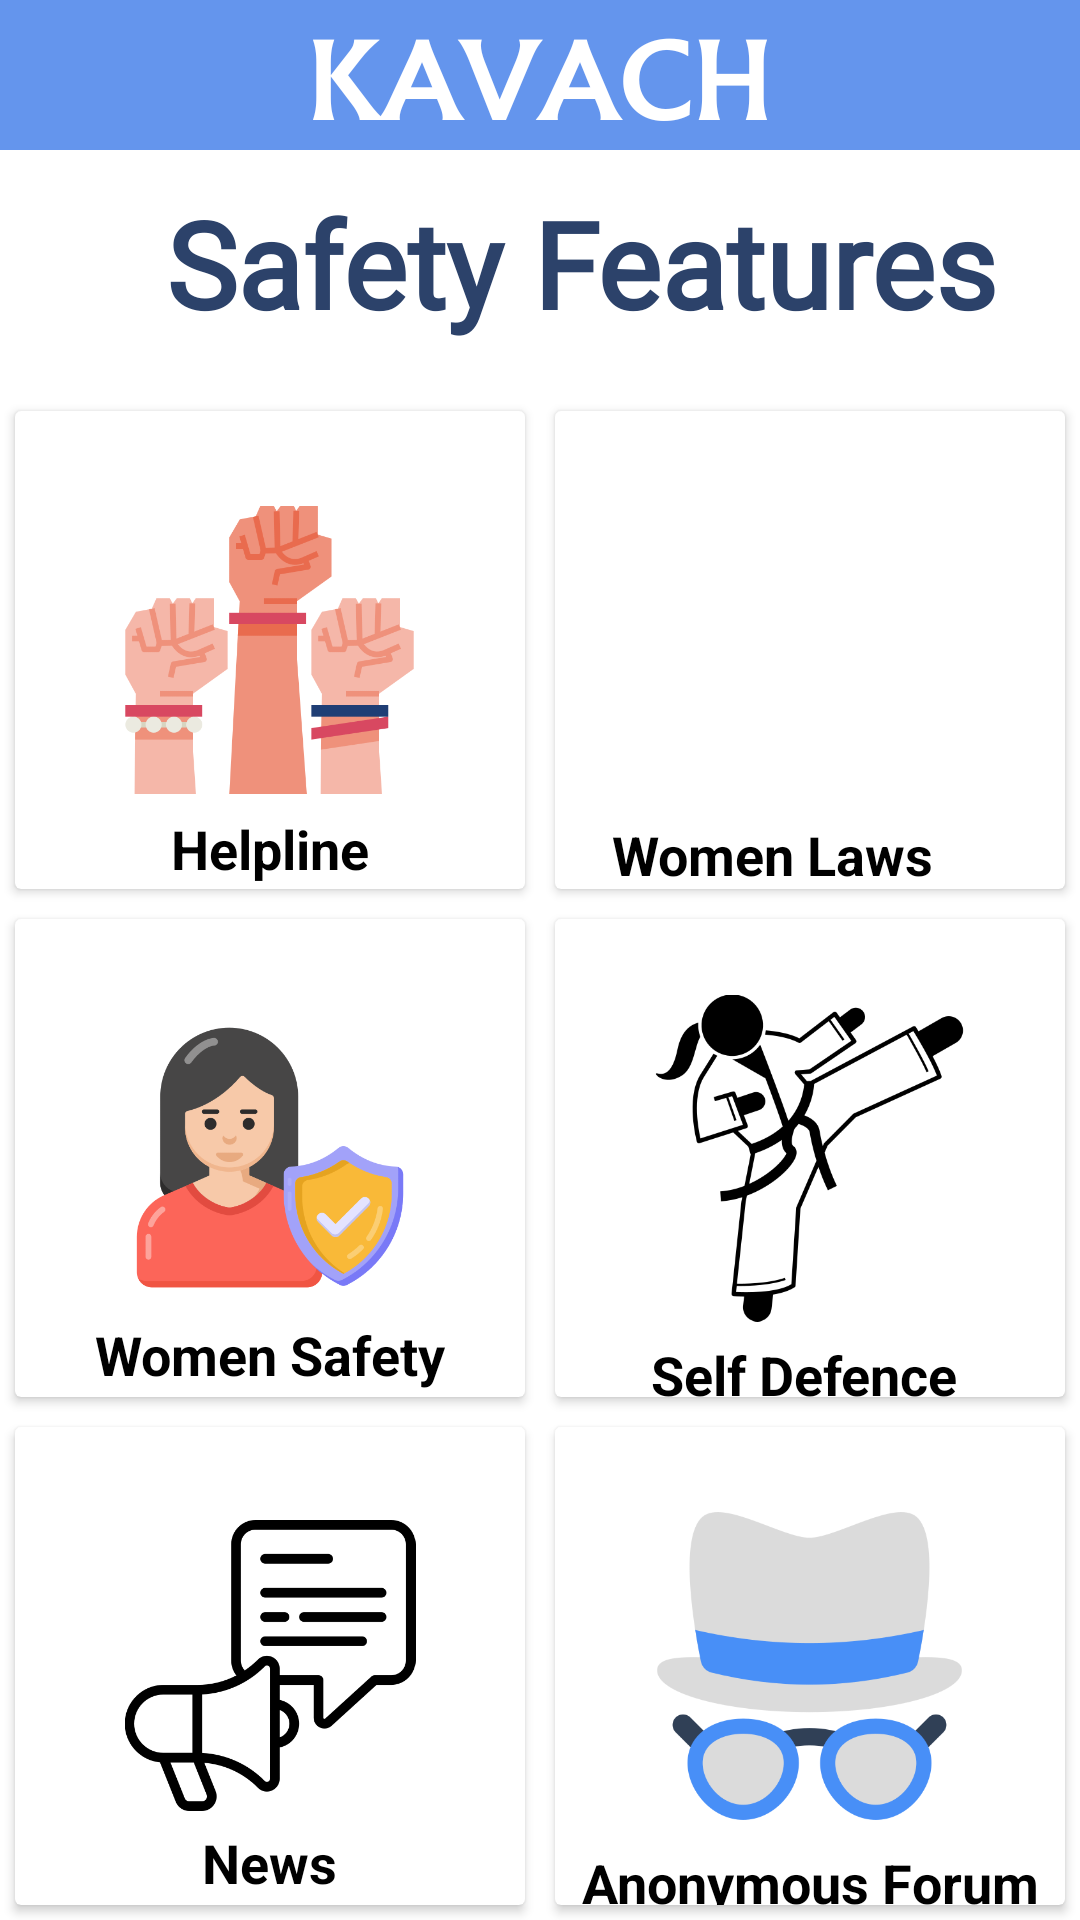

Here is an Android app screen rendered from its layout file. Give the layout XML and the strings, colors and styles it references.
<!-- AndroidManifest.xml: application theme Theme.Kavach -->
<!-- res/layout/fragment_updates.xml -->
<?xml version="1.0" encoding="utf-8"?>
<RelativeLayout xmlns:android="http://schemas.android.com/apk/res/android"
    xmlns:tools="http://schemas.android.com/tools"
    android:layout_width="match_parent"
    android:layout_height="match_parent"
    xmlns:app="http://schemas.android.com/apk/res-auto"
    tools:context="com.Fragments.UpdatesFragment"
    android:background="@color/white">



    <androidx.appcompat.widget.Toolbar
        android:id="@+id/toolbar"
        android:layout_width="match_parent"
        android:layout_height="?attr/actionBarSize"
        android:layout_alignParentStart="true"
        android:layout_alignParentTop="true"
        android:layout_marginStart="1dp"
        android:background="@color/white" />

    <ImageView
        android:id="@+id/ivtoolbar"
        android:layout_width="match_parent"
        android:layout_height="50dp"
        android:layout_below="@id/toolbar"
        android:layout_alignParentStart="true"
        android:layout_alignParentTop="true"
        android:layout_marginStart="0dp"
        android:layout_marginTop="0dp"
        android:scaleType="centerCrop"
        android:src="@drawable/kavach" />

    <TextView
        android:layout_width="wrap_content"
        android:layout_height="wrap_content"
        android:layout_below="@id/ivtoolbar"
        android:layout_alignParentStart="true"
        android:layout_centerHorizontal="true"
        android:layout_marginStart="55dp"
        android:layout_marginTop="11dp"
        android:fontFamily="@font/nunitosans_extrabold"
        android:text="Safety Features"
        android:textAlignment="center"
        android:textColor="#2C426A"
        android:textSize="40sp"
        android:textStyle="bold" />

    <GridLayout
        android:id="@+id/gridLayout"
        android:layout_width="480dp"
        android:layout_height="510dp"
        android:layout_alignParentTop="true"
        android:layout_centerHorizontal="true"
        android:layout_marginTop="132dp"
        android:background="@color/white"
        android:columnCount="2"
        android:rowCount="4">

        <androidx.cardview.widget.CardView
            android:id="@+id/cvhelp"
            app:cardBackgroundColor="@color/white"
            android:layout_width="0dp"
            android:layout_height="0dp"
            android:layout_rowWeight="1"
            android:layout_columnWeight="1"
            android:layout_margin="5dp">

            <RelativeLayout
                android:layout_width="match_parent"
                android:layout_height="match_parent">

                <ImageView
                    android:id="@+id/ivhelp"
                    android:layout_width="111dp"
                    android:layout_height="98dp"
                    android:layout_centerInParent="true"
                    android:src="@drawable/march" />

                <TextView
                    android:id="@+id/tvhelp"
                    android:layout_width="120dp"
                    android:layout_height="wrap_content"
                    android:layout_below="@id/ivhelp"
                    android:layout_centerInParent="true"
                    android:layout_marginTop="5dp"
                    android:gravity="center"
                    android:text="Helpline"
                    android:textColor="@color/black"
                    android:textSize="18sp"
                    android:textStyle="bold" />
            </RelativeLayout>


        </androidx.cardview.widget.CardView>

        <androidx.cardview.widget.CardView
            android:id="@+id/cvlaw"
            app:cardBackgroundColor="@color/white"
            android:layout_width="0dp"
            android:layout_height="0dp"
            android:layout_rowWeight="1"
            android:layout_columnWeight="1"
            android:layout_margin="5dp">

            <RelativeLayout
                android:layout_width="match_parent"
                android:layout_height="match_parent">

                <ImageView
                    android:id="@+id/ivlaw"
                    android:layout_width="98dp"
                    android:layout_height="104dp"
                    android:layout_centerInParent="true"
                    android:src="@drawable/law" />

                <TextView
                    android:id="@+id/tvlaw"
                    android:layout_width="132dp"
                    android:layout_height="wrap_content"
                    android:layout_below="@id/ivlaw"
                    android:layout_centerInParent="true"
                    android:layout_marginTop="4dp"
                    android:text="Women Laws"
                    android:textColor="@color/black"
                    android:textSize="18sp"
                    android:textStyle="bold" />
            </RelativeLayout>


        </androidx.cardview.widget.CardView>

        <androidx.cardview.widget.CardView
            android:id="@+id/cvwsafety"
            app:cardBackgroundColor="@color/white"
            android:layout_width="0dp"
            android:layout_height="0dp"
            android:layout_rowWeight="1"
            android:layout_columnWeight="1"
            android:layout_margin="5dp">

            <RelativeLayout
                android:layout_width="match_parent"
                android:layout_height="match_parent">

                <ImageView
                    android:id="@+id/ivwsafety"
                    android:layout_width="98dp"
                    android:layout_height="97dp"
                    android:layout_centerInParent="true"
                    android:src="@drawable/wsafety" />

                <TextView
                    android:id="@+id/tvwsafety"
                    android:layout_width="wrap_content"
                    android:layout_height="wrap_content"
                    android:layout_below="@id/ivwsafety"
                    android:layout_centerHorizontal="true"
                    android:layout_marginTop="5dp"
                    android:text="Women Safety"
                    android:textColor="@color/black"
                    android:textSize="18sp"
                    android:textStyle="bold" />
            </RelativeLayout>


        </androidx.cardview.widget.CardView>

        <androidx.cardview.widget.CardView
            android:id="@+id/cvselfDefence"
            app:cardBackgroundColor="@color/white"
            android:layout_width="0dp"
            android:layout_height="0dp"
            android:layout_rowWeight="1"
            android:layout_columnWeight="1"
            android:layout_margin="5dp">

            <RelativeLayout
                android:layout_width="match_parent"
                android:layout_height="match_parent">

                <ImageView
                    android:id="@+id/ivselfDefence"
                    android:layout_width="109dp"
                    android:layout_height="110dp"
                    android:layout_centerInParent="true"
                    android:src="@drawable/karate" />

                <TextView
                    android:id="@+id/tvselfDefence"
                    android:layout_width="match_parent"
                    android:layout_height="wrap_content"
                    android:layout_below="@id/ivselfDefence"
                    android:layout_centerHorizontal="true"
                    android:layout_marginTop="5dp"
                    android:gravity="center"
                    android:text="Self Defence "
                    android:textColor="@color/black"
                    android:textSize="18sp"
                    android:textStyle="bold" />
            </RelativeLayout>


        </androidx.cardview.widget.CardView>
        <androidx.cardview.widget.CardView
            android:id="@+id/cvnews"
            app:cardBackgroundColor="@color/white"
            android:layout_width="0dp"
            android:layout_height="0dp"
            android:layout_rowWeight="1"
            android:layout_columnWeight="1"
            android:layout_margin="5dp">

            <RelativeLayout
                android:layout_width="match_parent"
                android:layout_height="match_parent">

                <ImageView
                    android:id="@+id/ivnews"
                    android:layout_width="98dp"
                    android:layout_height="97dp"
                    android:layout_centerInParent="true"
                    android:src="@drawable/news" />

                <TextView
                    android:id="@+id/tvnews"
                    android:layout_width="wrap_content"
                    android:layout_height="wrap_content"
                    android:layout_below="@id/ivnews"
                    android:layout_centerHorizontal="true"
                    android:layout_marginTop="5dp"
                    android:text="News"
                    android:textColor="@color/black"
                    android:textSize="18sp"
                    android:textStyle="bold" />
            </RelativeLayout>


        </androidx.cardview.widget.CardView>

        <androidx.cardview.widget.CardView
            android:id="@+id/cvanon"
            app:cardBackgroundColor="@color/white"
            android:layout_width="0dp"
            android:layout_height="0dp"
            android:layout_rowWeight="1"
            android:layout_columnWeight="1"
            android:layout_margin="5dp">

            <RelativeLayout
                android:layout_width="match_parent"
                android:layout_height="match_parent">

                <ImageView
                    android:id="@+id/ivanon"
                    android:layout_width="109dp"
                    android:layout_height="110dp"
                    android:layout_centerInParent="true"
                    android:src="@drawable/anon" />

                <TextView
                    android:id="@+id/tvanon"
                    android:layout_width="match_parent"
                    android:layout_height="wrap_content"
                    android:layout_below="@id/ivanon"
                    android:layout_centerHorizontal="true"
                    android:layout_marginTop="5dp"
                    android:gravity="center"
                    android:text="Anonymous Forum"
                    android:textColor="@color/black"
                    android:textSize="18sp"
                    android:textStyle="bold" />
            </RelativeLayout>


        </androidx.cardview.widget.CardView>






    </GridLayout>
</RelativeLayout>
<!-- resources referenced by this layout -->
<resources>
  <color name="black">#000000</color>
  <color name="white">#FFFFFFFF</color>
  <!-- drawable anon: png bitmap (drawable, 26416 bytes) -->
  <!-- drawable karate: png bitmap (drawable, 22718 bytes) -->
  <!-- drawable kavach: png bitmap (drawable, 11653 bytes) -->
  <!-- drawable march: png bitmap (drawable, 25170 bytes) -->
  <!-- drawable news: png bitmap (drawable, 13379 bytes) -->
  <!-- drawable wsafety: png bitmap (drawable, 34760 bytes) -->
  <style name="Theme.Kavach" parent="Theme.MaterialComponents.DayNight.DarkActionBar">
          
          <item name="colorPrimary">@color/purple_500</item>
          <item name="colorPrimaryVariant">@color/purple_700</item>
          <item name="colorOnPrimary">@color/white</item>
          
          <item name="colorSecondary">@color/teal_200</item>
          <item name="colorSecondaryVariant">@color/teal_700</item>
          <item name="colorOnSecondary">@color/black</item>
          
          <item name="android:statusBarColor">?attr/colorPrimaryVariant</item>
          
      </style>
  <color name="purple_500">#6495ED</color>
  <color name="purple_700">#6495ED</color>
  <color name="teal_200">#6495ED</color>
  <color name="teal_700">#6495ED</color>
</resources>
